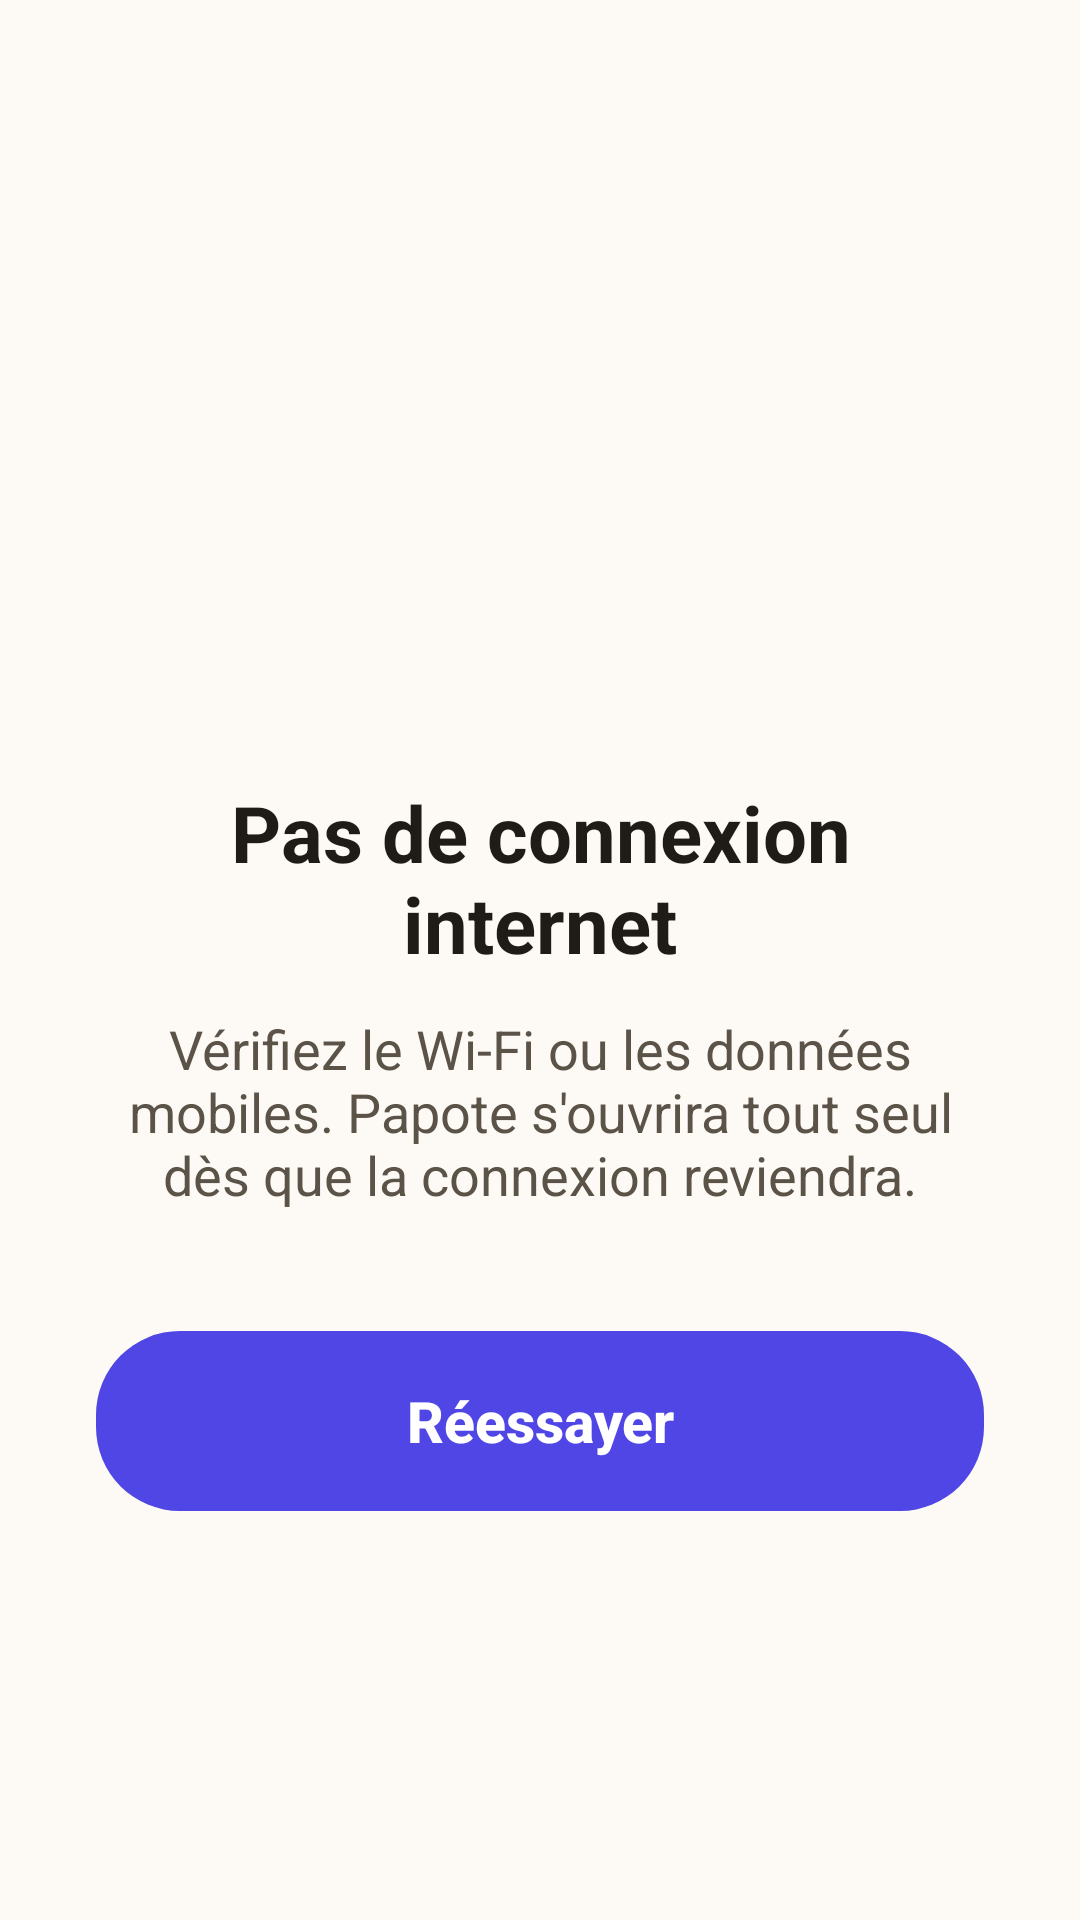

Here is an Android app screen rendered from its layout file. Give the layout XML and the strings, colors and styles it references.
<!-- AndroidManifest.xml: application theme android:Theme.DeviceDefault.Light.NoActionBar -->
<!-- res/layout/hors_ligne.xml -->
<?xml version="1.0" encoding="utf-8"?>
<LinearLayout xmlns:android="http://schemas.android.com/apk/res/android"
    android:layout_width="match_parent"
    android:layout_height="match_parent"
    android:background="@color/creme"
    android:gravity="center"
    android:orientation="vertical"
    android:paddingStart="32dp"
    android:paddingEnd="32dp">

    <ImageView
        android:layout_width="96dp"
        android:layout_height="96dp"
        android:contentDescription="@null"
        android:src="@mipmap/ic_launcher" />

    <TextView
        android:layout_width="wrap_content"
        android:layout_height="wrap_content"
        android:layout_marginTop="28dp"
        android:gravity="center"
        android:text="@string/hors_ligne_titre"
        android:textColor="@color/texte"
        android:textSize="26sp"
        android:textStyle="bold" />

    <TextView
        android:layout_width="wrap_content"
        android:layout_height="wrap_content"
        android:layout_marginTop="12dp"
        android:gravity="center"
        android:text="@string/hors_ligne_texte"
        android:textColor="@color/texte_doux"
        android:textSize="18sp" />

    <Button
        android:id="@+id/reessayer"
        android:layout_width="match_parent"
        android:layout_height="60dp"
        android:layout_marginTop="40dp"
        android:background="@drawable/bouton_indigo"
        android:stateListAnimator="@null"
        android:text="@string/reessayer"
        android:textAllCaps="false"
        android:textColor="#FFFFFF"
        android:textSize="19sp"
        android:textStyle="bold" />
</LinearLayout>
<!-- resources referenced by this layout -->
<resources>
  <color name="creme">#FDFAF5</color>
  <color name="texte">#1F1B16</color>
  <color name="texte_doux">#5B5348</color>
  <!-- drawable bouton_indigo (drawable) -->
  <?xml version="1.0" encoding="utf-8"?>
  <ripple xmlns:android="http://schemas.android.com/apk/res/android" android:color="#33FFFFFF">
      <item>
          <shape android:shape="rectangle">
              <solid android:color="@color/indigo" />
              <corners android:radius="28dp" />
          </shape>
      </item>
  </ripple>
  <!-- mipmap ic_launcher (mipmap-anydpi-v26) -->
  <?xml version="1.0" encoding="utf-8"?>
  <adaptive-icon xmlns:android="http://schemas.android.com/apk/res/android">
      <background android:drawable="@color/indigo" />
      <foreground android:drawable="@drawable/ic_launcher_avant" />
      <monochrome android:drawable="@drawable/ic_launcher_avant" />
  </adaptive-icon>
  <string name="hors_ligne_texte">Vérifiez le Wi-Fi ou les données mobiles. Papote s\'ouvrira tout seul dès que la connexion reviendra.</string>
  <string name="hors_ligne_titre">Pas de connexion internet</string>
  <string name="reessayer">Réessayer</string>
  <color name="indigo">#4F46E5</color>
  <!-- drawable ic_launcher_avant: vector/xml drawable (drawable, 2311 chars, omitted) -->
</resources>
